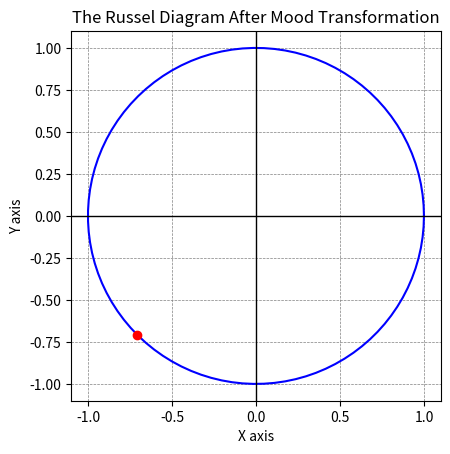

Recreate this plot in Python.
import matplotlib.pyplot as plt
import numpy as np
import matplotlib.pyplot as plt
import numpy as np
import os
def plot_weighted_point_in_circle(p1, p2, p3, p4, path):
    directory = os.path.dirname(path)
    if not os.path.exists(directory):
        os.makedirs(directory, exist_ok=True) 
    # Circle parameters
    radius = 1
    theta = np.linspace(0, 2*np.pi, 100)

    # Calculate weighted average position, assuming a simplistic mapping for demonstration
    x = (p1 - p3) * radius
    y = (p2 - p4) * radius

    # Ensure the point lies within the circle
    distance = np.sqrt(x**2 + y**2)
    if distance > radius:
        x, y = x / distance * radius, y / distance * radius

    # Plotting
    fig, ax = plt.subplots(subplot_kw={'aspect': 'equal'})
    
    # Plot circle
    ax.plot(radius * np.cos(theta), radius * np.sin(theta), 'b')  # Circle outline
    
    # Plot Cartesian coordinates
    ax.axhline(0, color='black', lw=1)  # Horizontal line
    ax.axvline(0, color='black', lw=1)  # Vertical line

    # Plot weighted point
    ax.plot(x, y, 'ro')  # 'ro' for red dot

    # Set limits and labels for clarity
    ax.set_xlim(-1.1, 1.1)
    ax.set_ylim(-1.1, 1.1)
    ax.set_xlabel('X axis')
    ax.set_ylabel('Y axis')
    if 'melody' in path:
        ax.set_title('The Russel Diagram Before Mood Transformation')
    else: 
        ax.set_title('The Russel Diagram After Mood Transformation')
    plt.grid(color = 'gray', linestyle = '--', linewidth = 0.5)
    
    # Save the plot to the specified path
    plt.savefig(path)
    print(path,'path_1')
    
    # Close the plot window
    plt.close()

# Example usage


plot_weighted_point_in_circle(0,1,2,3,'circle_images/105/104_chord_gen.png')
